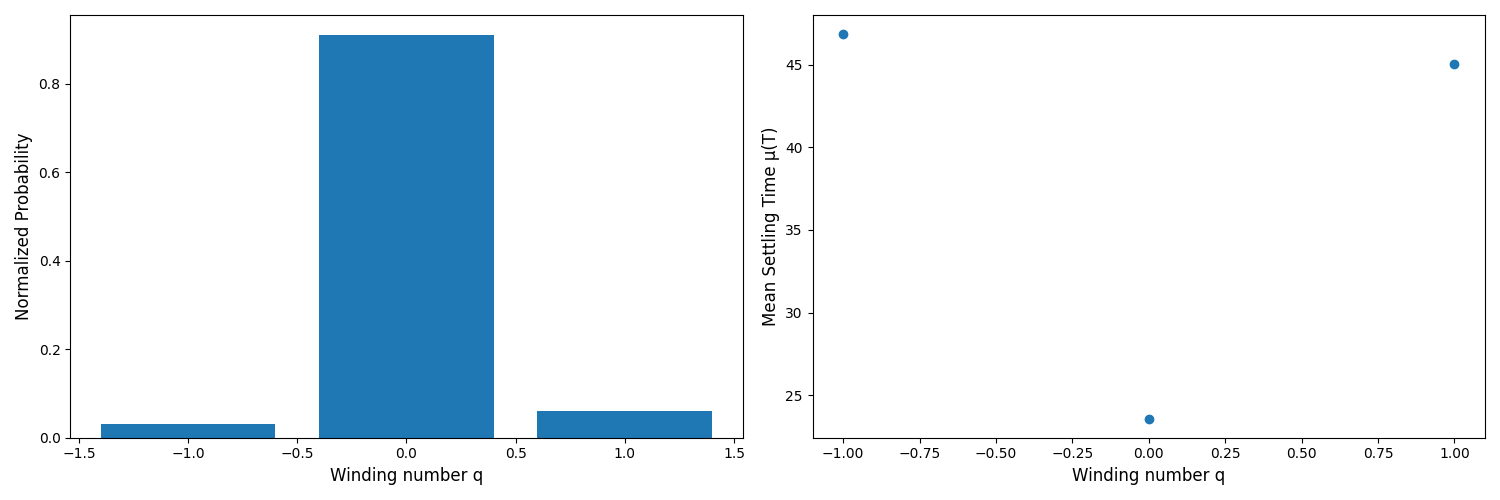

The data file committed next to this chart (first rows):
q, T_settle
0, 22.67
0, 23.19
0, 23.54
0, 21.51
0, 20.03
0, 24.3
0, 22.78
0, 13.29
0, 25.95
0, 21.3
0, 24.4
1, 41.7
0, 29.65
0, 23.09
0, 29.51
0, 27.76
0, 19.21
0, 22.83
0, 26.61
0, 26.55
0, 15.14
0, 23.41
0, 21.48
0, 19.25
0, 25.04
0, 22.17
0, 18.34
0, 22.28
1, 40.65
0, 20.8
0, 27.08
0, 23.27
0, 26.28
0, 20.27
0, 28.57
0, 28.95
0, 21.05
0, 20.6
0, 24.27
0, 14.94
0, 38.95
0, 21.87
0, 48.88
0, 35.79
0, 22.71
0, 23.83
1, 47.28
0, 29.33
0, 21.03
0, 30.42
0, 28.52
1, 42.25
0, 24.06
0, 27.57
0, 22.9
0, 20.42
0, 18.53
0, 22.77
0, 25.18
0, 21.17
... 40 more rows
